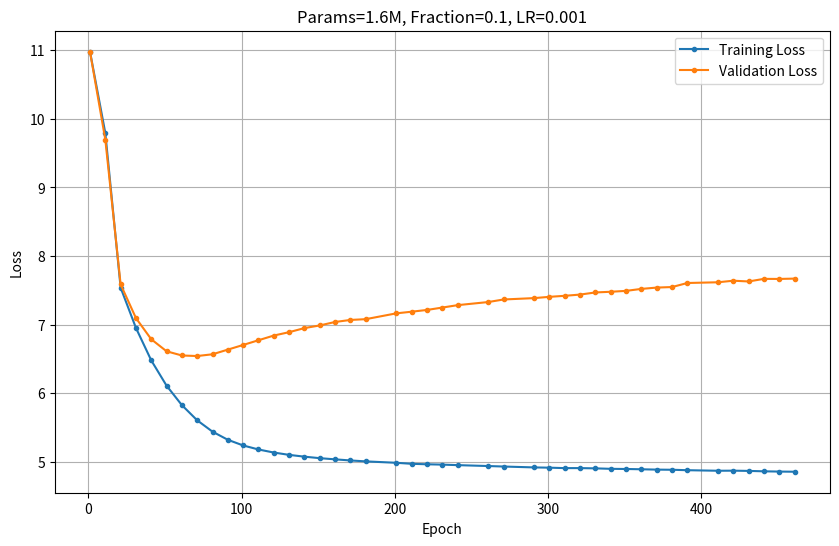

This figure's Python source:
import re
import pandas as pd

log_data = '''
Data Iteration:   0%|                                     | 0/1 [00:00<?, ?it/s]
Model is on device cuda and has 1622688 parameters

Epoch Progress:   0%|                                  | 0/1000 [00:00<?, ?it/s]Dataset Size: 50%, Epoch: 1, Train Loss: 10.978882892157442, Val Loss: 10.977441358566285

Epoch Progress:   0%|                        | 1/1000 [00:10<2:48:45, 10.14s/it]
Epoch Progress:   0%|                        | 2/1000 [00:19<2:44:59,  9.92s/it]
Epoch Progress:   0%|                        | 3/1000 [00:29<2:43:35,  9.85s/it]
Epoch Progress:   0%|                        | 4/1000 [00:39<2:42:50,  9.81s/it]
Epoch Progress:   0%|                        | 5/1000 [00:49<2:42:24,  9.79s/it]
Epoch Progress:   1%|▏                       | 6/1000 [00:58<2:42:01,  9.78s/it]
Epoch Progress:   1%|▏                       | 7/1000 [01:08<2:41:44,  9.77s/it]
Epoch Progress:   1%|▏                       | 8/1000 [01:18<2:41:27,  9.77s/it]
Epoch Progress:   1%|▏                       | 9/1000 [01:28<2:41:17,  9.77s/it]
Epoch Progress:   1%|▏                      | 10/1000 [01:37<2:41:03,  9.76s/it]Dataset Size: 50%, Epoch: 11, Train Loss: 9.793157157077584, Val Loss: 9.69707703590393

Epoch Progress:   1%|▎                      | 11/1000 [01:47<2:40:49,  9.76s/it]
Epoch Progress:   1%|▎                      | 12/1000 [01:57<2:40:42,  9.76s/it]
Epoch Progress:   1%|▎                      | 13/1000 [02:07<2:40:33,  9.76s/it]
Epoch Progress:   1%|▎                      | 14/1000 [02:16<2:40:19,  9.76s/it]
Epoch Progress:   2%|▎                      | 15/1000 [02:26<2:40:06,  9.75s/it]
Epoch Progress:   2%|▎                      | 16/1000 [02:36<2:39:58,  9.75s/it]
Epoch Progress:   2%|▍                      | 17/1000 [02:46<2:39:48,  9.75s/it]
Epoch Progress:   2%|▍                      | 18/1000 [02:55<2:39:39,  9.75s/it]
Epoch Progress:   2%|▍                      | 19/1000 [03:05<2:39:27,  9.75s/it]
Epoch Progress:   2%|▍                      | 20/1000 [03:15<2:39:14,  9.75s/it]Dataset Size: 50%, Epoch: 21, Train Loss: 7.538055066139467, Val Loss: 7.586632037162781

Epoch Progress:   2%|▍                      | 21/1000 [03:25<2:39:08,  9.75s/it]
Epoch Progress:   2%|▌                      | 22/1000 [03:35<2:38:59,  9.75s/it]
Epoch Progress:   2%|▌                      | 23/1000 [03:44<2:38:49,  9.75s/it]
Epoch Progress:   2%|▌                      | 24/1000 [03:54<2:38:37,  9.75s/it]
Epoch Progress:   2%|▌                      | 25/1000 [04:04<2:38:29,  9.75s/it]
Epoch Progress:   3%|▌                      | 26/1000 [04:14<2:38:22,  9.76s/it]
Epoch Progress:   3%|▌                      | 27/1000 [04:23<2:38:12,  9.76s/it]
Epoch Progress:   3%|▋                      | 28/1000 [04:33<2:38:01,  9.76s/it]
Epoch Progress:   3%|▋                      | 29/1000 [04:43<2:37:48,  9.75s/it]
Epoch Progress:   3%|▋                      | 30/1000 [04:53<2:37:36,  9.75s/it]Dataset Size: 50%, Epoch: 31, Train Loss: 6.952088299617972, Val Loss: 7.095497345924377

Epoch Progress:   3%|▋                      | 31/1000 [05:02<2:37:29,  9.75s/it]
Epoch Progress:   3%|▋                      | 32/1000 [05:12<2:37:22,  9.75s/it]
Epoch Progress:   3%|▊                      | 33/1000 [05:22<2:37:13,  9.76s/it]
Epoch Progress:   3%|▊                      | 34/1000 [05:32<2:37:05,  9.76s/it]
Epoch Progress:   4%|▊                      | 35/1000 [05:41<2:36:51,  9.75s/it]
Epoch Progress:   4%|▊                      | 36/1000 [05:51<2:36:41,  9.75s/it]
Epoch Progress:   4%|▊                      | 37/1000 [06:01<2:36:32,  9.75s/it]
Epoch Progress:   4%|▊                      | 38/1000 [06:11<2:36:26,  9.76s/it]
Epoch Progress:   4%|▉                      | 39/1000 [06:20<2:36:18,  9.76s/it]
Epoch Progress:   4%|▉                      | 40/1000 [06:30<2:36:07,  9.76s/it]Dataset Size: 50%, Epoch: 41, Train Loss: 6.4783134768086095, Val Loss: 6.786875796318054

Epoch Progress:   4%|▉                      | 41/1000 [06:40<2:35:59,  9.76s/it]
Epoch Progress:   4%|▉                      | 42/1000 [06:50<2:35:47,  9.76s/it]
Epoch Progress:   4%|▉                      | 43/1000 [06:59<2:35:36,  9.76s/it]
Epoch Progress:   4%|█                      | 44/1000 [07:09<2:35:29,  9.76s/it]
Epoch Progress:   4%|█                      | 45/1000 [07:19<2:35:17,  9.76s/it]
Epoch Progress:   5%|█                      | 46/1000 [07:29<2:35:06,  9.76s/it]
Epoch Progress:   5%|█                      | 47/1000 [07:38<2:35:02,  9.76s/it]
Epoch Progress:   5%|█                      | 48/1000 [07:48<2:34:57,  9.77s/it]
Epoch Progress:   5%|█▏                     | 49/1000 [07:58<2:34:43,  9.76s/it]
Epoch Progress:   5%|█▏                     | 50/1000 [08:08<2:34:38,  9.77s/it]Dataset Size: 50%, Epoch: 51, Train Loss: 6.109860635572864, Val Loss: 6.611709523200989

Epoch Progress:   5%|█▏                     | 51/1000 [08:17<2:34:26,  9.76s/it]
Epoch Progress:   5%|█▏                     | 52/1000 [08:27<2:34:02,  9.75s/it]
Epoch Progress:   5%|█▏                     | 53/1000 [08:37<2:33:54,  9.75s/it]
Epoch Progress:   5%|█▏                     | 54/1000 [08:47<2:33:57,  9.77s/it]
Epoch Progress:   6%|█▎                     | 55/1000 [08:57<2:33:52,  9.77s/it]
Epoch Progress:   6%|█▎                     | 56/1000 [09:06<2:33:59,  9.79s/it]
Epoch Progress:   6%|█▎                     | 57/1000 [09:16<2:34:12,  9.81s/it]
Epoch Progress:   6%|█▎                     | 58/1000 [09:26<2:34:08,  9.82s/it]
Epoch Progress:   6%|█▎                     | 59/1000 [09:36<2:33:57,  9.82s/it]
Epoch Progress:   6%|█▍                     | 60/1000 [09:46<2:33:27,  9.80s/it]Dataset Size: 50%, Epoch: 61, Train Loss: 5.826330138790992, Val Loss: 6.550340056419373

Epoch Progress:   6%|█▍                     | 61/1000 [09:55<2:33:09,  9.79s/it]
Epoch Progress:   6%|█▍                     | 62/1000 [10:05<2:33:04,  9.79s/it]
Epoch Progress:   6%|█▍                     | 63/1000 [10:15<2:32:59,  9.80s/it]
Epoch Progress:   6%|█▍                     | 64/1000 [10:25<2:32:47,  9.79s/it]
Epoch Progress:   6%|█▍                     | 65/1000 [10:35<2:32:50,  9.81s/it]
Epoch Progress:   7%|█▌                     | 66/1000 [10:44<2:32:54,  9.82s/it]
Epoch Progress:   7%|█▌                     | 67/1000 [10:54<2:32:39,  9.82s/it]
Epoch Progress:   7%|█▌                     | 68/1000 [11:04<2:32:25,  9.81s/it]
Epoch Progress:   7%|█▌                     | 69/1000 [11:14<2:31:50,  9.79s/it]
Epoch Progress:   7%|█▌                     | 70/1000 [11:24<2:31:23,  9.77s/it]Dataset Size: 50%, Epoch: 71, Train Loss: 5.604955893690868, Val Loss: 6.542569494247436

Epoch Progress:   7%|█▋                     | 71/1000 [11:33<2:30:59,  9.75s/it]
Epoch Progress:   7%|█▋                     | 72/1000 [11:43<2:30:41,  9.74s/it]
Epoch Progress:   7%|█▋                     | 73/1000 [11:53<2:30:24,  9.74s/it]
Epoch Progress:   7%|█▋                     | 74/1000 [12:02<2:30:08,  9.73s/it]
Epoch Progress:   8%|█▋                     | 75/1000 [12:12<2:29:54,  9.72s/it]
Epoch Progress:   8%|█▋                     | 76/1000 [12:22<2:29:44,  9.72s/it]
Epoch Progress:   8%|█▊                     | 77/1000 [12:32<2:29:32,  9.72s/it]
Epoch Progress:   8%|█▊                     | 78/1000 [12:41<2:29:18,  9.72s/it]
Epoch Progress:   8%|█▊                     | 79/1000 [12:51<2:29:08,  9.72s/it]
Epoch Progress:   8%|█▊                     | 80/1000 [13:01<2:28:59,  9.72s/it]Dataset Size: 50%, Epoch: 81, Train Loss: 5.439714190780475, Val Loss: 6.568093323707581

Epoch Progress:   8%|█▊                     | 81/1000 [13:10<2:28:50,  9.72s/it]
Epoch Progress:   8%|█▉                     | 82/1000 [13:20<2:29:25,  9.77s/it]
Epoch Progress:   8%|█▉                     | 83/1000 [13:30<2:29:16,  9.77s/it]
Epoch Progress:   8%|█▉                     | 84/1000 [13:40<2:29:10,  9.77s/it]
Epoch Progress:   8%|█▉                     | 85/1000 [13:50<2:28:48,  9.76s/it]
Epoch Progress:   9%|█▉                     | 86/1000 [13:59<2:28:31,  9.75s/it]
Epoch Progress:   9%|██                     | 87/1000 [14:09<2:28:13,  9.74s/it]
Epoch Progress:   9%|██                     | 88/1000 [14:19<2:27:55,  9.73s/it]
Epoch Progress:   9%|██                     | 89/1000 [14:28<2:27:43,  9.73s/it]
Epoch Progress:   9%|██                     | 90/1000 [14:38<2:27:29,  9.73s/it]Dataset Size: 50%, Epoch: 91, Train Loss: 5.3212797975027435, Val Loss: 6.636140322685241

Epoch Progress:   9%|██                     | 91/1000 [14:48<2:27:24,  9.73s/it]
Epoch Progress:   9%|██                     | 92/1000 [14:58<2:27:14,  9.73s/it]
Epoch Progress:   9%|██▏                    | 93/1000 [15:07<2:27:02,  9.73s/it]
Epoch Progress:   9%|██▏                    | 94/1000 [15:17<2:26:52,  9.73s/it]
Epoch Progress:  10%|██▏                    | 95/1000 [15:27<2:26:46,  9.73s/it]
Epoch Progress:  10%|██▏                    | 96/1000 [15:37<2:26:44,  9.74s/it]
Epoch Progress:  10%|██▏                    | 97/1000 [15:46<2:26:31,  9.74s/it]
Epoch Progress:  10%|██▎                    | 98/1000 [15:56<2:26:26,  9.74s/it]
Epoch Progress:  10%|██▎                    | 99/1000 [16:06<2:26:26,  9.75s/it]
Epoch Progress:  10%|██▏                   | 100/1000 [16:16<2:26:37,  9.77s/it]Dataset Size: 50%, Epoch: 101, Train Loss: 5.2386571412445395, Val Loss: 6.703924083709717

Epoch Progress:  10%|██▏                   | 101/1000 [16:25<2:26:44,  9.79s/it]
Epoch Progress:  10%|██▏                   | 102/1000 [16:35<2:26:47,  9.81s/it]
Epoch Progress:  10%|██▎                   | 103/1000 [16:45<2:26:32,  9.80s/it]
Epoch Progress:  10%|██▎                   | 104/1000 [16:55<2:26:03,  9.78s/it]
Epoch Progress:  10%|██▎                   | 105/1000 [17:05<2:25:52,  9.78s/it]
Epoch Progress:  11%|██▎                   | 106/1000 [17:14<2:25:33,  9.77s/it]
Epoch Progress:  11%|██▎                   | 107/1000 [17:24<2:25:16,  9.76s/it]
Epoch Progress:  11%|██▍                   | 108/1000 [17:34<2:25:05,  9.76s/it]
Epoch Progress:  11%|██▍                   | 109/1000 [17:44<2:24:52,  9.76s/it]
Epoch Progress:  11%|██▍                   | 110/1000 [17:53<2:24:37,  9.75s/it]Dataset Size: 50%, Epoch: 111, Train Loss: 5.180100399960754, Val Loss: 6.7728125810623165

Epoch Progress:  11%|██▍                   | 111/1000 [18:03<2:24:28,  9.75s/it]
Epoch Progress:  11%|██▍                   | 112/1000 [18:13<2:24:20,  9.75s/it]
Epoch Progress:  11%|██▍                   | 113/1000 [18:23<2:24:07,  9.75s/it]
Epoch Progress:  11%|██▌                   | 114/1000 [18:32<2:23:56,  9.75s/it]
Epoch Progress:  12%|██▌                   | 115/1000 [18:42<2:23:45,  9.75s/it]
Epoch Progress:  12%|██▌                   | 116/1000 [18:52<2:23:38,  9.75s/it]
Epoch Progress:  12%|██▌                   | 117/1000 [19:02<2:23:42,  9.77s/it]
Epoch Progress:  12%|██▌                   | 118/1000 [19:11<2:23:48,  9.78s/it]
Epoch Progress:  12%|██▌                   | 119/1000 [19:21<2:23:40,  9.79s/it]
Epoch Progress:  12%|██▋                   | 120/1000 [19:31<2:23:29,  9.78s/it]Dataset Size: 50%, Epoch: 121, Train Loss: 5.135527323651058, Val Loss: 6.841085433959961

Epoch Progress:  12%|██▋                   | 121/1000 [19:41<2:23:20,  9.78s/it]
Epoch Progress:  12%|██▋                   | 122/1000 [19:51<2:23:09,  9.78s/it]
Epoch Progress:  12%|██▋                   | 123/1000 [20:00<2:23:00,  9.78s/it]
Epoch Progress:  12%|██▋                   | 124/1000 [20:10<2:22:49,  9.78s/it]
Epoch Progress:  12%|██▊                   | 125/1000 [20:20<2:22:51,  9.80s/it]
Epoch Progress:  13%|██▊                   | 126/1000 [20:30<2:23:06,  9.82s/it]
Epoch Progress:  13%|██▊                   | 127/1000 [20:40<2:22:51,  9.82s/it]
Epoch Progress:  13%|██▊                   | 128/1000 [20:49<2:22:29,  9.80s/it]
Epoch Progress:  13%|██▊                   | 129/1000 [20:59<2:21:59,  9.78s/it]
Epoch Progress:  13%|██▊                   | 130/1000 [21:09<2:21:41,  9.77s/it]Dataset Size: 50%, Epoch: 131, Train Loss: 5.101558111047232, Val Loss: 6.890262246131897

Epoch Progress:  13%|██▉                   | 131/1000 [21:19<2:21:36,  9.78s/it]
Epoch Progress:  13%|██▉                   | 132/1000 [21:28<2:21:17,  9.77s/it]
Epoch Progress:  13%|██▉                   | 133/1000 [21:38<2:20:59,  9.76s/it]
Epoch Progress:  13%|██▉                   | 134/1000 [21:48<2:20:49,  9.76s/it]
Epoch Progress:  14%|██▉                   | 135/1000 [21:58<2:20:45,  9.76s/it]
Epoch Progress:  14%|██▉                   | 136/1000 [22:08<2:20:42,  9.77s/it]
Epoch Progress:  14%|███                   | 137/1000 [22:17<2:20:33,  9.77s/it]
Epoch Progress:  14%|███                   | 138/1000 [22:27<2:20:22,  9.77s/it]
Epoch Progress:  14%|███                   | 139/1000 [22:37<2:19:56,  9.75s/it]
Epoch Progress:  14%|███                   | 140/1000 [22:47<2:19:37,  9.74s/it]Dataset Size: 50%, Epoch: 141, Train Loss: 5.07523416191019, Val Loss: 6.94994375705719

Epoch Progress:  14%|███                   | 141/1000 [22:56<2:19:20,  9.73s/it]
Epoch Progress:  14%|███                   | 142/1000 [23:06<2:19:03,  9.72s/it]
Epoch Progress:  14%|███▏                  | 143/1000 [23:16<2:18:50,  9.72s/it]
Epoch Progress:  14%|███▏                  | 144/1000 [23:25<2:18:44,  9.73s/it]
Epoch Progress:  14%|███▏                  | 145/1000 [23:35<2:18:31,  9.72s/it]
Epoch Progress:  15%|███▏                  | 146/1000 [23:45<2:18:18,  9.72s/it]
Epoch Progress:  15%|███▏                  | 147/1000 [23:55<2:18:10,  9.72s/it]
Epoch Progress:  15%|███▎                  | 148/1000 [24:04<2:18:00,  9.72s/it]
Epoch Progress:  15%|███▎                  | 149/1000 [24:14<2:17:47,  9.71s/it]
Epoch Progress:  15%|███▎                  | 150/1000 [24:24<2:17:37,  9.72s/it]Dataset Size: 50%, Epoch: 151, Train Loss: 5.0535260272282425, Val Loss: 6.988314914703369

Epoch Progress:  15%|███▎                  | 151/1000 [24:33<2:17:30,  9.72s/it]
Epoch Progress:  15%|███▎                  | 152/1000 [24:43<2:17:15,  9.71s/it]
Epoch Progress:  15%|███▎                  | 153/1000 [24:53<2:17:04,  9.71s/it]
Epoch Progress:  15%|███▍                  | 154/1000 [25:03<2:16:57,  9.71s/it]
Epoch Progress:  16%|███▍                  | 155/1000 [25:12<2:16:48,  9.71s/it]
Epoch Progress:  16%|███▍                  | 156/1000 [25:22<2:16:39,  9.72s/it]
Epoch Progress:  16%|███▍                  | 157/1000 [25:32<2:16:31,  9.72s/it]
Epoch Progress:  16%|███▍                  | 158/1000 [25:41<2:16:21,  9.72s/it]
Epoch Progress:  16%|███▍                  | 159/1000 [25:51<2:16:09,  9.71s/it]
Epoch Progress:  16%|███▌                  | 160/1000 [26:01<2:15:57,  9.71s/it]Dataset Size: 50%, Epoch: 161, Train Loss: 5.036287174429945, Val Loss: 7.0388710498809814

Epoch Progress:  16%|███▌                  | 161/1000 [26:11<2:15:49,  9.71s/it]
Epoch Progress:  16%|███▌                  | 162/1000 [26:20<2:15:38,  9.71s/it]
Epoch Progress:  16%|███▌                  | 163/1000 [26:30<2:15:27,  9.71s/it]
Epoch Progress:  16%|███▌                  | 164/1000 [26:40<2:15:20,  9.71s/it]
Epoch Progress:  16%|███▋                  | 165/1000 [26:49<2:15:11,  9.71s/it]
Epoch Progress:  17%|███▋                  | 166/1000 [26:59<2:15:00,  9.71s/it]
Epoch Progress:  17%|███▋                  | 167/1000 [27:09<2:14:50,  9.71s/it]
Epoch Progress:  17%|███▋                  | 168/1000 [27:19<2:14:40,  9.71s/it]
Epoch Progress:  17%|███▋                  | 169/1000 [27:28<2:14:30,  9.71s/it]
Epoch Progress:  17%|███▋                  | 170/1000 [27:38<2:14:24,  9.72s/it]Dataset Size: 50%, Epoch: 171, Train Loss: 5.020189551896946, Val Loss: 7.068554425239563

Epoch Progress:  17%|███▊                  | 171/1000 [27:48<2:14:10,  9.71s/it]
Epoch Progress:  17%|███▊                  | 172/1000 [27:57<2:14:00,  9.71s/it]
Epoch Progress:  17%|███▊                  | 173/1000 [28:07<2:13:58,  9.72s/it]
Epoch Progress:  17%|███▊                  | 174/1000 [28:17<2:13:46,  9.72s/it]
Epoch Progress:  18%|███▊                  | 175/1000 [28:27<2:13:39,  9.72s/it]
Epoch Progress:  18%|███▊                  | 176/1000 [28:36<2:13:26,  9.72s/it]
Epoch Progress:  18%|███▉                  | 177/1000 [28:46<2:13:16,  9.72s/it]
Epoch Progress:  18%|███▉                  | 178/1000 [28:56<2:13:04,  9.71s/it]
Epoch Progress:  18%|███▉                  | 179/1000 [29:05<2:12:54,  9.71s/it]
Epoch Progress:  18%|███▉                  | 180/1000 [29:15<2:12:44,  9.71s/it]Dataset Size: 50%, Epoch: 181, Train Loss: 5.006733781547957, Val Loss: 7.079857993125915

Epoch Progress:  18%|███▉                  | 181/1000 [29:25<2:12:34,  9.71s/it]
Epoch Progress:  18%|████                  | 182/1000 [29:35<2:12:27,  9.72s/it]
Epoch Progress:  18%|████                  | 183/1000 [29:44<2:12:19,  9.72s/it]
Epoch Progress:  18%|████                  | 184/1000 [29:54<2:12:06,  9.71s/it]
Epoch Progress:  18%|████                  | 185/1000 [30:04<2:11:56,  9.71s/it]
Epoch Progress:  19%|████                  | 186/1000 [30:13<2:11:49,  9.72s/it]
Epoch Progress:  19%|████                  | 187/1000 [30:23<2:11:37,  9.71s/it]
Epoch Progress:  20%|████▎                 | 197/1000 [32:00<2:10:02,  9.72s/it]
Epoch Progress:  20%|████▎                 | 198/1000 [32:10<2:09:53,  9.72s/it]
Epoch Progress:  20%|████▍                 | 199/1000 [32:20<2:09:47,  9.72s/it]
Epoch Progress:  20%|████▍                 | 200/1000 [32:29<2:09:35,  9.72s/it]Dataset Size: 50%, Epoch: 201, Train Loss: 4.986013914949151, Val Loss: 7.164769887924194

Epoch Progress:  20%|████▍                 | 201/1000 [32:39<2:09:24,  9.72s/it]
Epoch Progress:  20%|████▍                 | 202/1000 [32:49<2:09:15,  9.72s/it]
Epoch Progress:  20%|████▍                 | 203/1000 [32:59<2:09:06,  9.72s/it]
Epoch Progress:  20%|████▍                 | 204/1000 [33:08<2:08:54,  9.72s/it]
Epoch Progress:  20%|████▌                 | 205/1000 [33:18<2:08:46,  9.72s/it]
Epoch Progress:  21%|████▌                 | 206/1000 [33:28<2:08:42,  9.73s/it]
Epoch Progress:  21%|████▌                 | 207/1000 [33:37<2:08:33,  9.73s/it]
Epoch Progress:  21%|████▌                 | 208/1000 [33:47<2:08:26,  9.73s/it]
Epoch Progress:  21%|████▌                 | 209/1000 [33:57<2:08:21,  9.74s/it]
Epoch Progress:  21%|████▌                 | 210/1000 [34:07<2:08:07,  9.73s/it]Dataset Size: 50%, Epoch: 211, Train Loss: 4.971341845809772, Val Loss: 7.188668298721313

Epoch Progress:  21%|████▋                 | 211/1000 [34:16<2:07:53,  9.73s/it]
Epoch Progress:  21%|████▋                 | 212/1000 [34:26<2:07:48,  9.73s/it]
Epoch Progress:  21%|████▋                 | 213/1000 [34:36<2:07:36,  9.73s/it]
Epoch Progress:  21%|████▋                 | 214/1000 [34:46<2:07:25,  9.73s/it]
Epoch Progress:  22%|████▋                 | 215/1000 [34:55<2:07:20,  9.73s/it]
Epoch Progress:  22%|████▊                 | 216/1000 [35:05<2:07:11,  9.73s/it]
Epoch Progress:  22%|████▊                 | 217/1000 [35:15<2:07:00,  9.73s/it]
Epoch Progress:  22%|████▊                 | 218/1000 [35:25<2:06:57,  9.74s/it]
Epoch Progress:  22%|████▊                 | 219/1000 [35:34<2:06:50,  9.75s/it]
Epoch Progress:  22%|████▊                 | 220/1000 [35:44<2:06:40,  9.74s/it]Dataset Size: 50%, Epoch: 221, Train Loss: 4.964417437071441, Val Loss: 7.214304351806641

Epoch Progress:  22%|████▊                 | 221/1000 [35:54<2:06:29,  9.74s/it]
Epoch Progress:  22%|████▉                 | 222/1000 [36:04<2:06:27,  9.75s/it]
Epoch Progress:  22%|████▉                 | 223/1000 [36:13<2:06:15,  9.75s/it]
Epoch Progress:  22%|████▉                 | 224/1000 [36:23<2:06:13,  9.76s/it]
Epoch Progress:  22%|████▉                 | 225/1000 [36:33<2:06:06,  9.76s/it]
Epoch Progress:  23%|████▉                 | 226/1000 [36:43<2:05:49,  9.75s/it]
Epoch Progress:  23%|████▉                 | 227/1000 [36:52<2:05:45,  9.76s/it]
Epoch Progress:  23%|█████                 | 228/1000 [37:02<2:05:35,  9.76s/it]
Epoch Progress:  23%|█████                 | 229/1000 [37:12<2:05:11,  9.74s/it]
Epoch Progress:  23%|█████                 | 230/1000 [37:22<2:04:50,  9.73s/it]Dataset Size: 50%, Epoch: 231, Train Loss: 4.959445907223609, Val Loss: 7.2490334749221805

Epoch Progress:  23%|█████                 | 231/1000 [37:31<2:04:36,  9.72s/it]
Epoch Progress:  23%|█████                 | 232/1000 [37:41<2:04:26,  9.72s/it]
Epoch Progress:  23%|█████▏                | 233/1000 [37:51<2:04:13,  9.72s/it]
Epoch Progress:  23%|█████▏                | 234/1000 [38:00<2:04:03,  9.72s/it]
Epoch Progress:  24%|█████▏                | 235/1000 [38:10<2:03:56,  9.72s/it]
Epoch Progress:  24%|█████▏                | 236/1000 [38:20<2:03:43,  9.72s/it]
Epoch Progress:  24%|█████▏                | 237/1000 [38:30<2:03:31,  9.71s/it]
Epoch Progress:  24%|█████▏                | 238/1000 [38:39<2:03:25,  9.72s/it]
Epoch Progress:  24%|█████▎                | 239/1000 [38:49<2:03:20,  9.72s/it]
Epoch Progress:  24%|█████▎                | 240/1000 [38:59<2:03:10,  9.72s/it]Dataset Size: 50%, Epoch: 241, Train Loss: 4.951947345528551, Val Loss: 7.284210205078125

Epoch Progress:  24%|█████▎                | 241/1000 [39:08<2:03:00,  9.72s/it]
Epoch Progress:  24%|█████▎                | 242/1000 [39:18<2:02:47,  9.72s/it]
Epoch Progress:  24%|█████▎                | 243/1000 [39:28<2:02:34,  9.71s/it]
Epoch Progress:  25%|█████▌                | 254/1000 [41:15<2:01:01,  9.73s/it]
Epoch Progress:  26%|█████▌                | 255/1000 [41:25<2:00:44,  9.72s/it]
Epoch Progress:  26%|█████▋                | 256/1000 [41:34<2:00:34,  9.72s/it]
Epoch Progress:  26%|█████▋                | 257/1000 [41:44<2:00:28,  9.73s/it]
Epoch Progress:  26%|█████▋                | 258/1000 [41:54<2:00:19,  9.73s/it]
Epoch Progress:  26%|█████▋                | 259/1000 [42:04<2:00:17,  9.74s/it]
Epoch Progress:  26%|█████▋                | 260/1000 [42:13<2:00:08,  9.74s/it]Dataset Size: 50%, Epoch: 261, Train Loss: 4.938853325382356, Val Loss: 7.3295804262161255

Epoch Progress:  26%|█████▋                | 261/1000 [42:23<2:00:28,  9.78s/it]
Epoch Progress:  26%|█████▊                | 262/1000 [42:33<2:00:04,  9.76s/it]
Epoch Progress:  26%|█████▊                | 263/1000 [42:43<1:59:45,  9.75s/it]
Epoch Progress:  26%|█████▊                | 264/1000 [42:52<1:59:32,  9.74s/it]
Epoch Progress:  26%|█████▊                | 265/1000 [43:02<1:59:15,  9.74s/it]
Epoch Progress:  27%|█████▊                | 266/1000 [43:12<1:59:00,  9.73s/it]
Epoch Progress:  27%|█████▊                | 267/1000 [43:22<1:58:53,  9.73s/it]
Epoch Progress:  27%|█████▉                | 268/1000 [43:31<1:58:41,  9.73s/it]
Epoch Progress:  27%|█████▉                | 269/1000 [43:41<1:58:35,  9.73s/it]
Epoch Progress:  27%|█████▉                | 270/1000 [43:51<1:58:54,  9.77s/it]Dataset Size: 50%, Epoch: 271, Train Loss: 4.93167301916307, Val Loss: 7.366822052001953

Epoch Progress:  27%|█████▉                | 271/1000 [44:01<1:58:56,  9.79s/it]
Epoch Progress:  27%|█████▉                | 272/1000 [44:11<1:58:43,  9.79s/it]
Epoch Progress:  27%|██████                | 273/1000 [44:20<1:58:39,  9.79s/it]
Epoch Progress:  27%|██████                | 274/1000 [44:30<1:58:17,  9.78s/it]
Epoch Progress:  28%|██████                | 275/1000 [44:40<1:57:56,  9.76s/it]
Epoch Progress:  28%|██████▎               | 285/1000 [46:17<1:55:47,  9.72s/it]
Epoch Progress:  29%|██████▎               | 286/1000 [46:27<1:55:40,  9.72s/it]
Epoch Progress:  29%|██████▎               | 287/1000 [46:36<1:55:34,  9.73s/it]
Epoch Progress:  29%|██████▎               | 288/1000 [46:46<1:55:19,  9.72s/it]
Epoch Progress:  29%|██████▎               | 289/1000 [46:56<1:55:09,  9.72s/it]
Epoch Progress:  29%|██████▍               | 290/1000 [47:06<1:55:03,  9.72s/it]Dataset Size: 50%, Epoch: 291, Train Loss: 4.918608562920683, Val Loss: 7.386947822570801

Epoch Progress:  29%|██████▍               | 291/1000 [47:15<1:54:50,  9.72s/it]
Epoch Progress:  29%|██████▍               | 292/1000 [47:25<1:54:38,  9.72s/it]
Epoch Progress:  29%|██████▍               | 293/1000 [47:35<1:54:32,  9.72s/it]
Epoch Progress:  29%|██████▍               | 294/1000 [47:44<1:54:23,  9.72s/it]
Epoch Progress:  30%|██████▍               | 295/1000 [47:54<1:54:10,  9.72s/it]
Epoch Progress:  30%|██████▌               | 296/1000 [48:04<1:54:05,  9.72s/it]
Epoch Progress:  30%|██████▌               | 297/1000 [48:14<1:53:54,  9.72s/it]
Epoch Progress:  30%|██████▌               | 298/1000 [48:23<1:53:43,  9.72s/it]
Epoch Progress:  30%|██████▌               | 299/1000 [48:33<1:53:32,  9.72s/it]
Epoch Progress:  30%|██████▌               | 300/1000 [48:43<1:53:24,  9.72s/it]Dataset Size: 50%, Epoch: 301, Train Loss: 4.9149808832394175, Val Loss: 7.405603504180908

Epoch Progress:  30%|██████▌               | 301/1000 [48:53<1:53:11,  9.72s/it]
Epoch Progress:  30%|██████▋               | 302/1000 [49:02<1:53:00,  9.71s/it]
Epoch Progress:  30%|██████▋               | 303/1000 [49:12<1:53:00,  9.73s/it]
Epoch Progress:  30%|██████▋               | 304/1000 [49:22<1:52:49,  9.73s/it]
Epoch Progress:  30%|██████▋               | 305/1000 [49:31<1:52:35,  9.72s/it]
Epoch Progress:  31%|██████▋               | 306/1000 [49:41<1:52:27,  9.72s/it]
Epoch Progress:  31%|██████▊               | 307/1000 [49:51<1:52:15,  9.72s/it]
Epoch Progress:  31%|██████▊               | 308/1000 [50:01<1:52:05,  9.72s/it]
Epoch Progress:  31%|██████▊               | 309/1000 [50:10<1:51:58,  9.72s/it]
Epoch Progress:  31%|██████▊               | 310/1000 [50:20<1:51:45,  9.72s/it]Dataset Size: 50%, Epoch: 311, Train Loss: 4.908411174692134, Val Loss: 7.420509624481201

Epoch Progress:  31%|██████▊               | 311/1000 [50:30<1:51:34,  9.72s/it]
Epoch Progress:  31%|██████▊               | 312/1000 [50:39<1:51:25,  9.72s/it]
Epoch Progress:  31%|██████▉               | 313/1000 [50:49<1:51:18,  9.72s/it]
Epoch Progress:  31%|██████▉               | 314/1000 [50:59<1:51:08,  9.72s/it]
Epoch Progress:  32%|██████▉               | 315/1000 [51:09<1:50:56,  9.72s/it]
Epoch Progress:  32%|██████▉               | 316/1000 [51:18<1:50:50,  9.72s/it]
Epoch Progress:  32%|██████▉               | 317/1000 [51:28<1:50:38,  9.72s/it]
Epoch Progress:  32%|██████▉               | 318/1000 [51:38<1:50:24,  9.71s/it]
Epoch Progress:  32%|███████               | 319/1000 [51:47<1:50:18,  9.72s/it]
Epoch Progress:  32%|███████               | 320/1000 [51:57<1:50:07,  9.72s/it]Dataset Size: 50%, Epoch: 321, Train Loss: 4.90864586061047, Val Loss: 7.438485860824585

Epoch Progress:  32%|███████               | 321/1000 [52:07<1:49:58,  9.72s/it]
Epoch Progress:  32%|███████               | 322/1000 [52:17<1:49:51,  9.72s/it]
Epoch Progress:  32%|███████               | 323/1000 [52:26<1:49:39,  9.72s/it]
Epoch Progress:  32%|███████▏              | 324/1000 [52:36<1:49:32,  9.72s/it]
Epoch Progress:  32%|███████▏              | 325/1000 [52:46<1:49:30,  9.73s/it]
Epoch Progress:  33%|███████▏              | 326/1000 [52:56<1:49:22,  9.74s/it]
Epoch Progress:  33%|███████▏              | 327/1000 [53:05<1:49:06,  9.73s/it]
Epoch Progress:  33%|███████▏              | 328/1000 [53:15<1:48:57,  9.73s/it]
Epoch Progress:  33%|███████▏              | 329/1000 [53:25<1:48:54,  9.74s/it]
Epoch Progress:  33%|███████▎              | 330/1000 [53:35<1:48:43,  9.74s/it]Dataset Size: 50%, Epoch: 331, Train Loss: 4.9048999765867825, Val Loss: 7.4694836139678955

Epoch Progress:  33%|███████▎              | 331/1000 [53:44<1:48:33,  9.74s/it]
Epoch Progress:  33%|███████▎              | 332/1000 [53:54<1:48:29,  9.74s/it]
Epoch Progress:  33%|███████▎              | 333/1000 [54:04<1:48:16,  9.74s/it]
Epoch Progress:  33%|███████▎              | 334/1000 [54:13<1:48:04,  9.74s/it]
Epoch Progress:  34%|███████▎              | 335/1000 [54:23<1:47:57,  9.74s/it]
Epoch Progress:  34%|███████▍              | 336/1000 [54:33<1:47:46,  9.74s/it]
Epoch Progress:  34%|███████▍              | 337/1000 [54:43<1:47:33,  9.73s/it]
Epoch Progress:  34%|███████▍              | 338/1000 [54:52<1:47:24,  9.74s/it]
Epoch Progress:  34%|███████▍              | 339/1000 [55:02<1:47:12,  9.73s/it]
Epoch Progress:  34%|███████▍              | 340/1000 [55:12<1:46:58,  9.73s/it]Dataset Size: 50%, Epoch: 341, Train Loss: 4.898054030633742, Val Loss: 7.479413890838623

Epoch Progress:  34%|███████▌              | 341/1000 [55:22<1:46:47,  9.72s/it]Dataset Size: 50%, Epoch: 351, Train Loss: 4.895769303844821, Val Loss: 7.492434000968933

Epoch Progress:  35%|███████▋              | 351/1000 [56:59<1:45:09,  9.72s/it]
Epoch Progress:  35%|███████▋              | 352/1000 [57:08<1:44:59,  9.72s/it]
Epoch Progress:  35%|███████▊              | 353/1000 [57:18<1:44:49,  9.72s/it]
Epoch Progress:  35%|███████▊              | 354/1000 [57:28<1:44:38,  9.72s/it]
Epoch Progress:  36%|███████▊              | 355/1000 [57:38<1:44:33,  9.73s/it]
Epoch Progress:  36%|███████▊              | 356/1000 [57:47<1:44:21,  9.72s/it]
Epoch Progress:  36%|███████▊              | 357/1000 [57:57<1:44:10,  9.72s/it]
Epoch Progress:  36%|███████▉              | 358/1000 [58:07<1:44:04,  9.73s/it]
Epoch Progress:  36%|███████▉              | 359/1000 [58:17<1:43:53,  9.72s/it]
Epoch Progress:  36%|███████▉              | 360/1000 [58:26<1:43:43,  9.72s/it]Dataset Size: 50%, Epoch: 361, Train Loss: 4.891526750338975, Val Loss: 7.521209311485291

Epoch Progress:  36%|███████▉              | 361/1000 [58:36<1:43:36,  9.73s/it]
Epoch Progress:  36%|███████▉              | 362/1000 [58:46<1:43:30,  9.73s/it]
Epoch Progress:  36%|███████▉              | 363/1000 [58:56<1:43:19,  9.73s/it]
Epoch Progress:  36%|████████              | 364/1000 [59:05<1:43:13,  9.74s/it]
Epoch Progress:  36%|████████              | 365/1000 [59:15<1:43:09,  9.75s/it]
Epoch Progress:  37%|████████              | 366/1000 [59:25<1:42:56,  9.74s/it]
Epoch Progress:  37%|████████              | 367/1000 [59:34<1:42:44,  9.74s/it]
Epoch Progress:  37%|████████              | 368/1000 [59:44<1:42:37,  9.74s/it]
Epoch Progress:  37%|████████              | 369/1000 [59:54<1:42:23,  9.74s/it]
Epoch Progress:  37%|███████▍            | 370/1000 [1:00:04<1:42:11,  9.73s/it]Dataset Size: 50%, Epoch: 371, Train Loss: 4.886659991356634, Val Loss: 7.540329456329346

Epoch Progress:  37%|███████▍            | 371/1000 [1:00:13<1:42:04,  9.74s/it]
Epoch Progress:  37%|███████▍            | 372/1000 [1:00:23<1:41:52,  9.73s/it]
Epoch Progress:  37%|███████▍            | 373/1000 [1:00:33<1:41:41,  9.73s/it]
Epoch Progress:  37%|███████▍            | 374/1000 [1:00:43<1:41:30,  9.73s/it]
Epoch Progress:  38%|███████▌            | 375/1000 [1:00:52<1:41:20,  9.73s/it]
Epoch Progress:  38%|███████▌            | 376/1000 [1:01:02<1:41:05,  9.72s/it]
Epoch Progress:  38%|███████▌            | 377/1000 [1:01:12<1:40:58,  9.72s/it]
Epoch Progress:  38%|███████▌            | 378/1000 [1:01:21<1:40:47,  9.72s/it]
Epoch Progress:  38%|███████▌            | 379/1000 [1:01:31<1:40:34,  9.72s/it]
Epoch Progress:  38%|███████▌            | 380/1000 [1:01:41<1:40:22,  9.71s/it]Dataset Size: 50%, Epoch: 381, Train Loss: 4.884444939192905, Val Loss: 7.548298740386963

Epoch Progress:  38%|███████▌            | 381/1000 [1:01:51<1:40:16,  9.72s/it]
Epoch Progress:  38%|███████▋            | 382/1000 [1:02:00<1:40:08,  9.72s/it]
Epoch Progress:  38%|███████▋            | 383/1000 [1:02:10<1:39:55,  9.72s/it]
Epoch Progress:  38%|███████▋            | 384/1000 [1:02:20<1:39:48,  9.72s/it]
Epoch Progress:  38%|███████▋            | 385/1000 [1:02:30<1:39:38,  9.72s/it]
Epoch Progress:  39%|███████▋            | 386/1000 [1:02:39<1:39:25,  9.72s/it]
Epoch Progress:  39%|███████▋            | 387/1000 [1:02:49<1:39:18,  9.72s/it]
Epoch Progress:  39%|███████▊            | 388/1000 [1:02:59<1:39:09,  9.72s/it]
Epoch Progress:  39%|███████▊            | 389/1000 [1:03:08<1:38:57,  9.72s/it]
Epoch Progress:  39%|███████▊            | 390/1000 [1:03:18<1:38:47,  9.72s/it]Dataset Size: 50%, Epoch: 391, Train Loss: 4.878074589595999, Val Loss: 7.607165789604187

Epoch Progress:  39%|███████▊            | 391/1000 [1:03:28<1:38:38,  9.72s/it]
Epoch Progress:  39%|███████▊            | 392/1000 [1:03:38<1:38:28,  9.72s/it]
Epoch Progress:  39%|███████▊            | 393/1000 [1:03:47<1:38:17,  9.72s/it]
Epoch Progress:  39%|███████▉            | 394/1000 [1:03:57<1:38:11,  9.72s/it]
Epoch Progress:  40%|███████▉            | 395/1000 [1:04:07<1:38:00,  9.72s/it]
Epoch Progress:  40%|███████▉            | 396/1000 [1:04:16<1:37:52,  9.72s/it]
Epoch Progress:  40%|███████▉            | 397/1000 [1:04:26<1:37:44,  9.73s/it]
Epoch Progress:  41%|████████▏           | 407/1000 [1:06:03<1:36:03,  9.72s/it]
Epoch Progress:  41%|████████▏           | 408/1000 [1:06:13<1:35:50,  9.71s/it]
Epoch Progress:  41%|████████▏           | 409/1000 [1:06:23<1:35:41,  9.72s/it]
Epoch Progress:  41%|████████▏           | 410/1000 [1:06:32<1:35:35,  9.72s/it]Dataset Size: 50%, Epoch: 411, Train Loss: 4.870009145429058, Val Loss: 7.617742276191711

Epoch Progress:  41%|████████▏           | 411/1000 [1:06:42<1:35:24,  9.72s/it]
Epoch Progress:  41%|████████▏           | 412/1000 [1:06:52<1:35:13,  9.72s/it]
Epoch Progress:  41%|████████▎           | 413/1000 [1:07:02<1:35:12,  9.73s/it]
Epoch Progress:  41%|████████▎           | 414/1000 [1:07:11<1:35:00,  9.73s/it]
Epoch Progress:  42%|████████▎           | 415/1000 [1:07:21<1:34:46,  9.72s/it]
Epoch Progress:  42%|████████▎           | 416/1000 [1:07:31<1:34:37,  9.72s/it]
Epoch Progress:  42%|████████▎           | 417/1000 [1:07:41<1:34:26,  9.72s/it]
Epoch Progress:  42%|████████▎           | 418/1000 [1:07:50<1:34:14,  9.72s/it]
Epoch Progress:  42%|████████▍           | 419/1000 [1:08:00<1:34:07,  9.72s/it]
Epoch Progress:  42%|████████▍           | 420/1000 [1:08:10<1:33:58,  9.72s/it]Dataset Size: 50%, Epoch: 421, Train Loss: 4.871245409852715, Val Loss: 7.640575814247131

Epoch Progress:  42%|████████▍           | 421/1000 [1:08:19<1:33:48,  9.72s/it]
Epoch Progress:  42%|████████▍           | 422/1000 [1:08:29<1:33:36,  9.72s/it]
Epoch Progress:  42%|████████▍           | 423/1000 [1:08:39<1:33:33,  9.73s/it]
Epoch Progress:  42%|████████▍           | 424/1000 [1:08:49<1:33:21,  9.72s/it]
Epoch Progress:  42%|████████▌           | 425/1000 [1:08:58<1:33:15,  9.73s/it]
Epoch Progress:  43%|████████▌           | 426/1000 [1:09:08<1:33:05,  9.73s/it]
Epoch Progress:  43%|████████▌           | 427/1000 [1:09:18<1:32:53,  9.73s/it]
Epoch Progress:  43%|████████▌           | 428/1000 [1:09:28<1:32:40,  9.72s/it]
Epoch Progress:  43%|████████▌           | 429/1000 [1:09:37<1:32:47,  9.75s/it]
Epoch Progress:  43%|████████▌           | 430/1000 [1:09:47<1:32:44,  9.76s/it]Dataset Size: 50%, Epoch: 431, Train Loss: 4.867776665636288, Val Loss: 7.629566025733948

Epoch Progress:  43%|████████▌           | 431/1000 [1:09:57<1:32:38,  9.77s/it]
Epoch Progress:  43%|████████▋           | 432/1000 [1:10:07<1:32:23,  9.76s/it]
Epoch Progress:  43%|████████▋           | 433/1000 [1:10:16<1:32:12,  9.76s/it]
Epoch Progress:  43%|████████▋           | 434/1000 [1:10:26<1:31:59,  9.75s/it]
Epoch Progress:  44%|████████▋           | 435/1000 [1:10:36<1:31:45,  9.74s/it]
Epoch Progress:  44%|████████▋           | 436/1000 [1:10:46<1:31:37,  9.75s/it]
Epoch Progress:  44%|████████▋           | 437/1000 [1:10:55<1:31:25,  9.74s/it]
Epoch Progress:  44%|████████▊           | 438/1000 [1:11:05<1:31:23,  9.76s/it]
Epoch Progress:  44%|████████▊           | 439/1000 [1:11:15<1:31:17,  9.76s/it]
Epoch Progress:  44%|████████▊           | 440/1000 [1:11:25<1:31:32,  9.81s/it]Dataset Size: 50%, Epoch: 441, Train Loss: 4.86186340291013, Val Loss: 7.667389917373657

Epoch Progress:  44%|████████▊           | 441/1000 [1:11:35<1:31:08,  9.78s/it]
Epoch Progress:  44%|████████▊           | 442/1000 [1:11:44<1:30:46,  9.76s/it]
Epoch Progress:  44%|████████▊           | 443/1000 [1:11:54<1:30:27,  9.74s/it]
Epoch Progress:  44%|████████▉           | 444/1000 [1:12:04<1:30:11,  9.73s/it]
Epoch Progress:  44%|████████▉           | 445/1000 [1:12:13<1:29:57,  9.73s/it]
Epoch Progress:  45%|████████▉           | 446/1000 [1:12:23<1:29:46,  9.72s/it]
Epoch Progress:  45%|████████▉           | 447/1000 [1:12:33<1:29:34,  9.72s/it]
Epoch Progress:  45%|████████▉           | 448/1000 [1:12:43<1:29:22,  9.71s/it]
Epoch Progress:  45%|████████▉           | 449/1000 [1:12:52<1:29:14,  9.72s/it]
Epoch Progress:  45%|█████████           | 450/1000 [1:13:02<1:29:04,  9.72s/it]Dataset Size: 50%, Epoch: 451, Train Loss: 4.857990095692296, Val Loss: 7.666389131546021

Epoch Progress:  45%|█████████           | 451/1000 [1:13:12<1:28:54,  9.72s/it]
Epoch Progress:  45%|█████████           | 452/1000 [1:13:21<1:28:44,  9.72s/it]
Epoch Progress:  45%|█████████           | 453/1000 [1:13:31<1:28:34,  9.72s/it]
Epoch Progress:  45%|█████████           | 454/1000 [1:13:41<1:28:23,  9.71s/it]
Epoch Progress:  46%|█████████           | 455/1000 [1:13:51<1:28:15,  9.72s/it]
Epoch Progress:  46%|█████████           | 456/1000 [1:14:00<1:28:06,  9.72s/it]
Epoch Progress:  46%|█████████▏          | 457/1000 [1:14:10<1:27:54,  9.71s/it]
Epoch Progress:  46%|█████████▏          | 458/1000 [1:14:20<1:27:45,  9.72s/it]
Epoch Progress:  46%|█████████▏          | 459/1000 [1:14:29<1:27:35,  9.72s/it]
Epoch Progress:  46%|█████████▏          | 460/1000 [1:14:39<1:27:26,  9.72s/it]Dataset Size: 50%, Epoch: 461, Train Loss: 4.8558909098307295, Val Loss: 7.6713563919067385

Epoch Progress:  46%|█████████▏          | 461/1000 [1:14:49<1:27:15,  9.71s/it]
Epoch Progress:  46%|█████████▏          | 462/1000 [1:14:59<1:27:08,  9.72s/it]
Epoch Progress:  46%|█████████▎          | 463/1000 [1:15:08<1:27:00,  9.72s/it]
'''

# Use regex to extract train and validation losses every 10 epochs.
pattern = r"Epoch: (\d+), Train Loss: ([\d.]+), Val Loss: ([\d.]+)"
matches = re.findall(pattern, log_data)

# Convert matches to a DataFrame.
loss_data = [(int(epoch), float(train_loss), float(val_loss)) for epoch, train_loss, val_loss in matches]
df_losses = pd.DataFrame(loss_data, columns=['Epoch', 'Train Loss', 'Val Loss'])

# Filter for every 10 epochs.
df_losses_filtered = df_losses[df_losses['Epoch'] % 10 == 1].reset_index(drop=True)
import matplotlib.pyplot as plt

# Extracting epochs, training losses, and validation losses
epochs = df_losses_filtered['Epoch']
train_losses = df_losses_filtered['Train Loss']
val_losses = df_losses_filtered['Val Loss']

# Plotting the losses
plt.figure(figsize=(10, 6))
plt.plot(epochs, train_losses, label='Training Loss', marker='o', markersize=3)  
plt.plot(epochs, val_losses, label='Validation Loss', marker='o', markersize=3)
plt.xlabel('Epoch')
plt.ylabel('Loss')
plt.title('Params=1.6M, Fraction=0.1, LR=0.001')
plt.legend()
plt.grid(True)
plt.savefig('1.6m_small_f_0.5_lr_0.001.png')
plt.show()